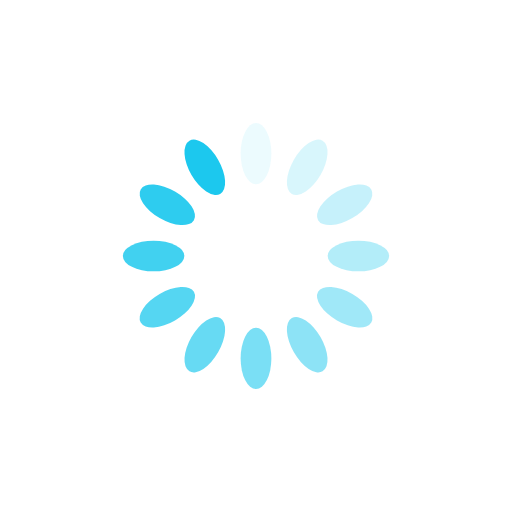
t = 0.00 s
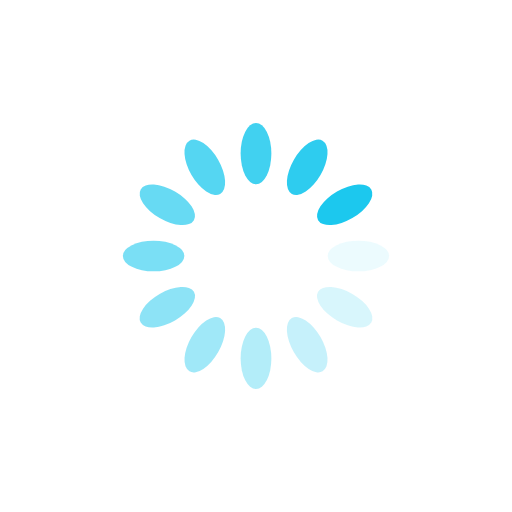
t = 0.25 s
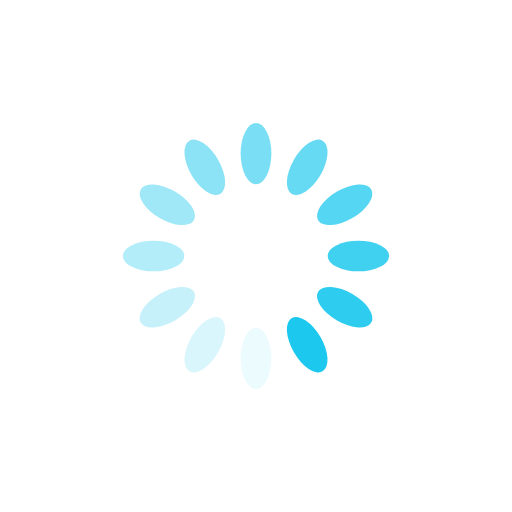
t = 0.50 s
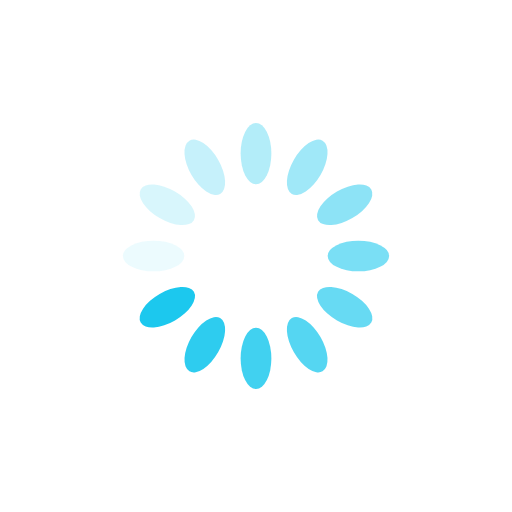
t = 0.75 s

The animated SVG that drew these frames (rendered in a browser with its animation timeline set to each time). Animation: 12 SMIL elements (animate=12); one cycle of 1.00 s, repeats indefinitely.

<?xml version="1.0" encoding="utf-8"?>
<svg xmlns="http://www.w3.org/2000/svg" xmlns:xlink="http://www.w3.org/1999/xlink" style="margin: auto; background: none; display: block; shape-rendering: auto;" width="100px" height="100px" viewBox="0 0 100 100" preserveAspectRatio="xMidYMid">
<g transform="rotate(0 50 50)">
  <rect x="47" y="24" rx="3" ry="6" width="6" height="12" fill="#1cc8ee">
    <animate attributeName="opacity" values="1;0" keyTimes="0;1" dur="1s" begin="-0.9166666666666666s" repeatCount="indefinite"></animate>
  </rect>
</g><g transform="rotate(30 50 50)">
  <rect x="47" y="24" rx="3" ry="6" width="6" height="12" fill="#1cc8ee">
    <animate attributeName="opacity" values="1;0" keyTimes="0;1" dur="1s" begin="-0.8333333333333334s" repeatCount="indefinite"></animate>
  </rect>
</g><g transform="rotate(60 50 50)">
  <rect x="47" y="24" rx="3" ry="6" width="6" height="12" fill="#1cc8ee">
    <animate attributeName="opacity" values="1;0" keyTimes="0;1" dur="1s" begin="-0.75s" repeatCount="indefinite"></animate>
  </rect>
</g><g transform="rotate(90 50 50)">
  <rect x="47" y="24" rx="3" ry="6" width="6" height="12" fill="#1cc8ee">
    <animate attributeName="opacity" values="1;0" keyTimes="0;1" dur="1s" begin="-0.6666666666666666s" repeatCount="indefinite"></animate>
  </rect>
</g><g transform="rotate(120 50 50)">
  <rect x="47" y="24" rx="3" ry="6" width="6" height="12" fill="#1cc8ee">
    <animate attributeName="opacity" values="1;0" keyTimes="0;1" dur="1s" begin="-0.5833333333333334s" repeatCount="indefinite"></animate>
  </rect>
</g><g transform="rotate(150 50 50)">
  <rect x="47" y="24" rx="3" ry="6" width="6" height="12" fill="#1cc8ee">
    <animate attributeName="opacity" values="1;0" keyTimes="0;1" dur="1s" begin="-0.5s" repeatCount="indefinite"></animate>
  </rect>
</g><g transform="rotate(180 50 50)">
  <rect x="47" y="24" rx="3" ry="6" width="6" height="12" fill="#1cc8ee">
    <animate attributeName="opacity" values="1;0" keyTimes="0;1" dur="1s" begin="-0.4166666666666667s" repeatCount="indefinite"></animate>
  </rect>
</g><g transform="rotate(210 50 50)">
  <rect x="47" y="24" rx="3" ry="6" width="6" height="12" fill="#1cc8ee">
    <animate attributeName="opacity" values="1;0" keyTimes="0;1" dur="1s" begin="-0.3333333333333333s" repeatCount="indefinite"></animate>
  </rect>
</g><g transform="rotate(240 50 50)">
  <rect x="47" y="24" rx="3" ry="6" width="6" height="12" fill="#1cc8ee">
    <animate attributeName="opacity" values="1;0" keyTimes="0;1" dur="1s" begin="-0.25s" repeatCount="indefinite"></animate>
  </rect>
</g><g transform="rotate(270 50 50)">
  <rect x="47" y="24" rx="3" ry="6" width="6" height="12" fill="#1cc8ee">
    <animate attributeName="opacity" values="1;0" keyTimes="0;1" dur="1s" begin="-0.16666666666666666s" repeatCount="indefinite"></animate>
  </rect>
</g><g transform="rotate(300 50 50)">
  <rect x="47" y="24" rx="3" ry="6" width="6" height="12" fill="#1cc8ee">
    <animate attributeName="opacity" values="1;0" keyTimes="0;1" dur="1s" begin="-0.08333333333333333s" repeatCount="indefinite"></animate>
  </rect>
</g><g transform="rotate(330 50 50)">
  <rect x="47" y="24" rx="3" ry="6" width="6" height="12" fill="#1cc8ee">
    <animate attributeName="opacity" values="1;0" keyTimes="0;1" dur="1s" begin="0s" repeatCount="indefinite"></animate>
  </rect>
</g>
<!-- [ldio] generated by https://loading.io/ --></svg>
